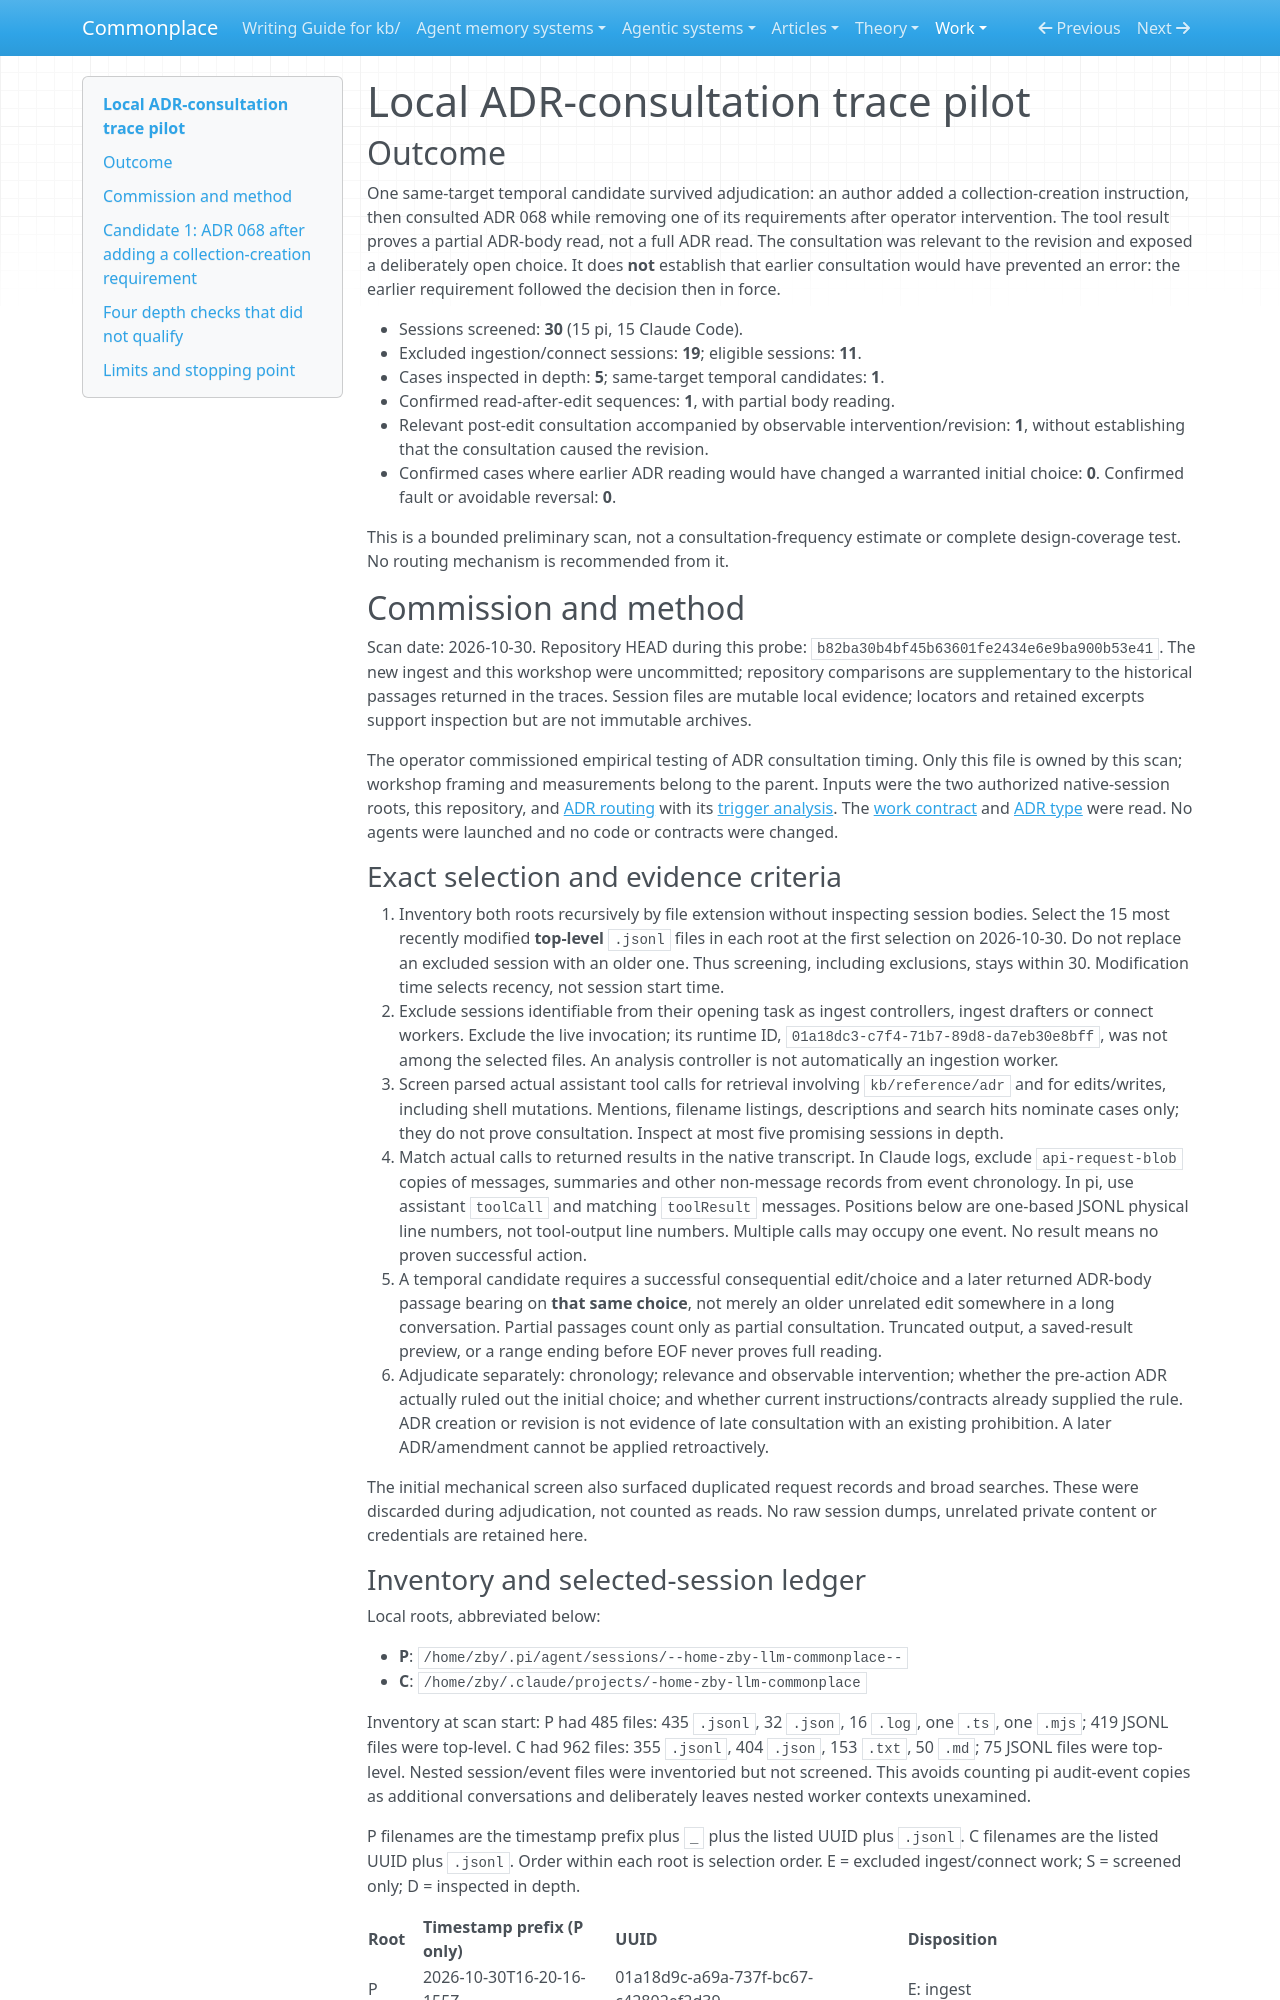

repository: zby/commonplace · page: work/adr-testing/trace-pilot/index.html · generator: mkdocs

# Local ADR-consultation trace pilot

## Outcome

One same-target temporal candidate survived adjudication: an author added a
collection-creation instruction, then consulted ADR 068 while removing one of
its requirements after operator intervention. The tool result proves a partial
ADR-body read, not a full ADR read. The consultation was relevant to the
revision and exposed a deliberately open choice. It does **not** establish that
earlier consultation would have prevented an error: the earlier requirement
followed the decision then in force.

- Sessions screened: **30** (15 pi, 15 Claude Code).
- Excluded ingestion/connect sessions: **19**; eligible sessions: **11**.
- Cases inspected in depth: **5**; same-target temporal candidates: **1**.
- Confirmed read-after-edit sequences: **1**, with partial body reading.
- Relevant post-edit consultation accompanied by observable intervention/revision:
  **1**, without establishing that the consultation caused the revision.
- Confirmed cases where earlier ADR reading would have changed a warranted
  initial choice: **0**. Confirmed fault or avoidable reversal: **0**.

This is a bounded preliminary scan, not a consultation-frequency estimate or
complete design-coverage test. No routing mechanism is recommended from it.

## Commission and method

Scan date: 2026-10-30. Repository HEAD during this probe:
`b82ba30b4bf45b63601fe2434e6e9ba900b53e41`. The new ingest and this workshop
were uncommitted; repository comparisons are supplementary to the historical
passages returned in the traces. Session files are mutable local evidence;
locators and retained excerpts support inspection but are not immutable archives.

The operator commissioned empirical testing of ADR consultation timing. Only
this file is owned by this scan; workshop framing and measurements belong to
the parent. Inputs were the two authorized native-session roots, this
repository, and [ADR routing](../adr-routing/README.md) with its
[trigger analysis](../adr-routing/trigger-analysis.md). The
[work contract](../COLLECTION.md) and [ADR type](../../reference/types/adr.md)
were read. No agents were launched and no code or contracts were changed.

### Exact selection and evidence criteria

1. Inventory both roots recursively by file extension without inspecting
   session bodies. Select the 15 most recently modified **top-level** `.jsonl`
   files in each root at the first selection on 2026-10-30. Do not replace an
   excluded session with an older one. Thus screening, including exclusions,
   stays within 30. Modification time selects recency, not session start time.
2. Exclude sessions identifiable from their opening task as ingest controllers,
   ingest drafters or connect workers. Exclude the live invocation; its runtime
   ID, `01a18dc3-c7f4-71b7-89d8-da7eb30e8bff`, was not among the selected files.
   An analysis controller is not automatically an ingestion worker.
3. Screen parsed actual assistant tool calls for retrieval involving
   `kb/reference/adr` and for edits/writes, including shell mutations. Mentions,
   filename listings, descriptions and search hits nominate cases only; they
   do not prove consultation. Inspect at most five promising sessions in depth.
4. Match actual calls to returned results in the native transcript. In Claude
   logs, exclude `api-request-blob` copies of messages, summaries and other
   non-message records from event chronology. In pi, use assistant `toolCall`
   and matching `toolResult` messages. Positions below are one-based JSONL
   physical line numbers, not tool-output line numbers. Multiple calls may
   occupy one event. No result means no proven successful action.
5. A temporal candidate requires a successful consequential edit/choice and a
   later returned ADR-body passage bearing on **that same choice**, not merely
   an older unrelated edit somewhere in a long conversation. Partial passages
   count only as partial consultation. Truncated output, a saved-result preview,
   or a range ending before EOF never proves full reading.
6. Adjudicate separately: chronology; relevance and observable intervention;
   whether the pre-action ADR actually ruled out the initial choice; and whether
   current instructions/contracts already supplied the rule. ADR creation or
   revision is not evidence of late consultation with an existing prohibition.
   A later ADR/amendment cannot be applied retroactively.

The initial mechanical screen also surfaced duplicated request records and
broad searches. These were discarded during adjudication, not counted as reads.
No raw session dumps, unrelated private content or credentials are retained here.
